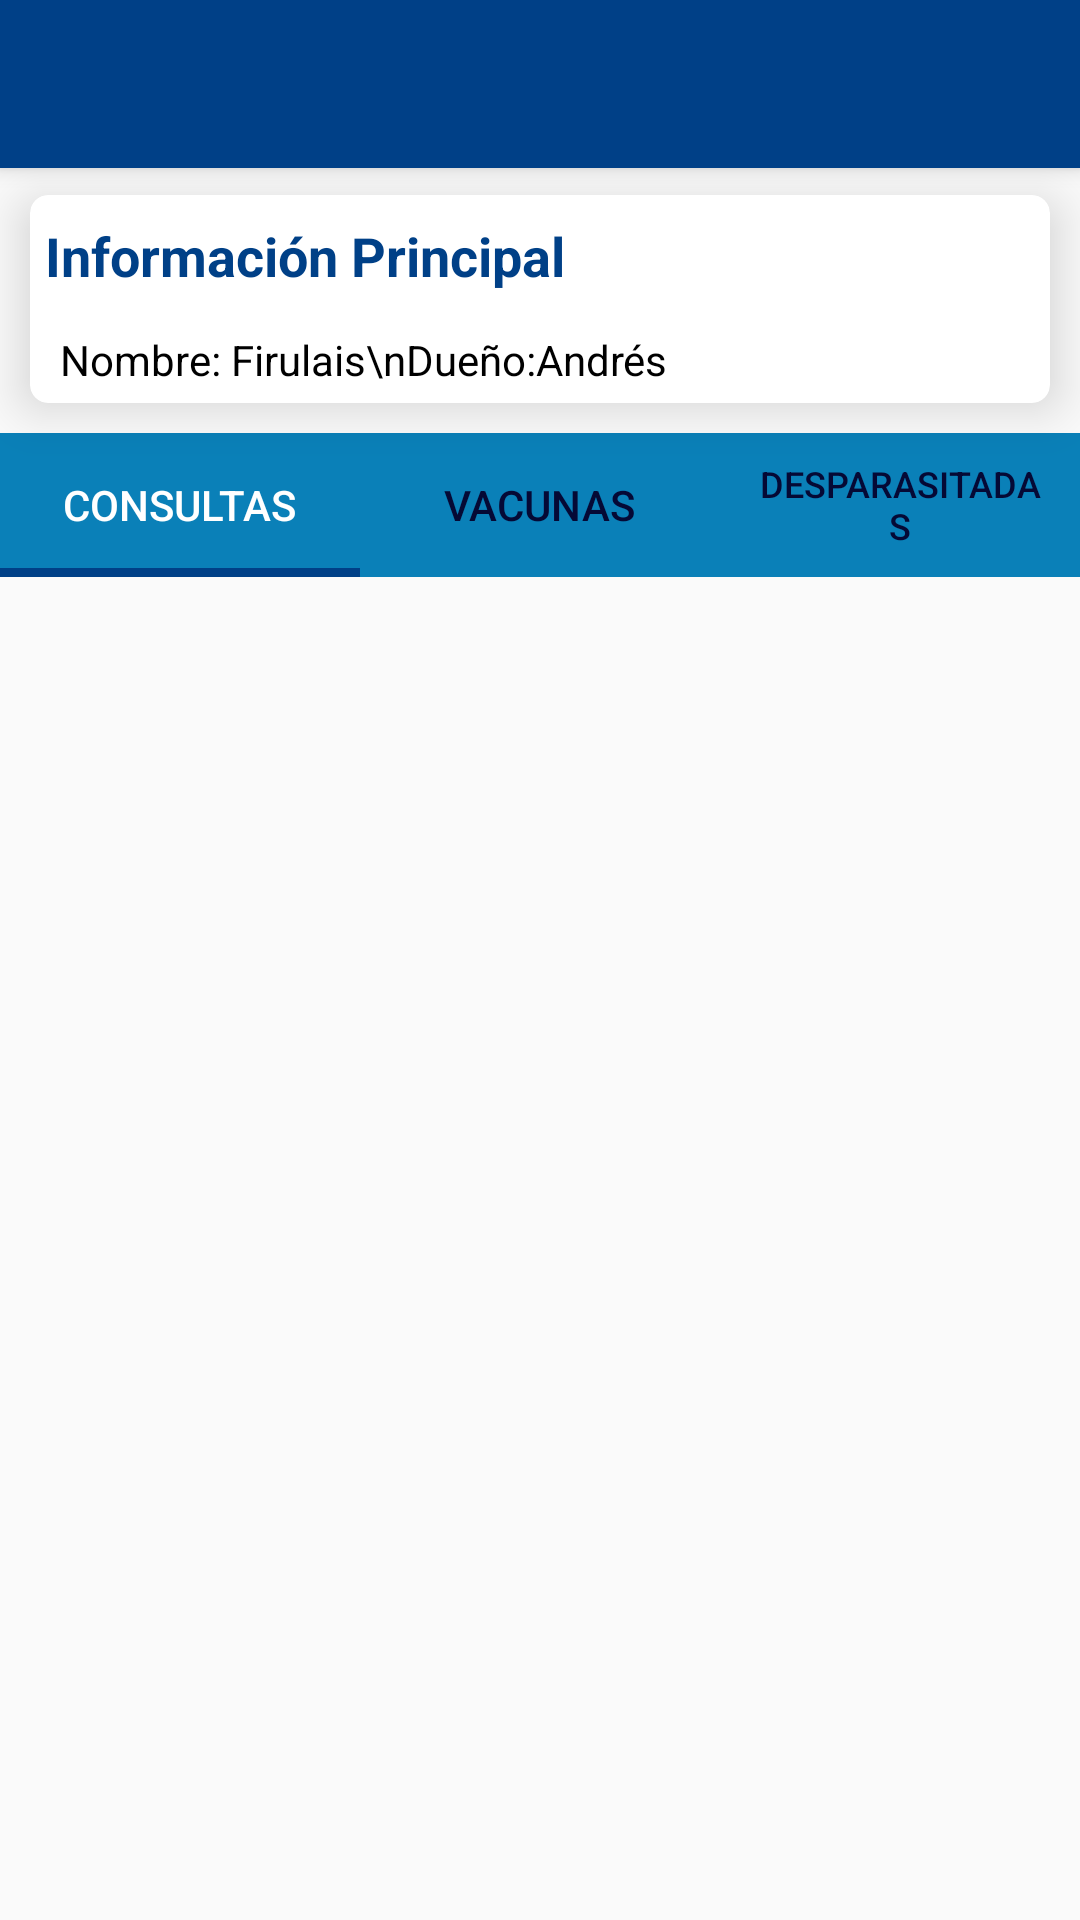

Android layout source for this screen:
<!-- AndroidManifest.xml: application theme AppTheme -->
<!-- res/layout/activity_diagnostico.xml -->
<?xml version="1.0" encoding="utf-8"?>
<androidx.coordinatorlayout.widget.CoordinatorLayout xmlns:android="http://schemas.android.com/apk/res/android"
    xmlns:app="http://schemas.android.com/apk/res-auto"
    xmlns:tools="http://schemas.android.com/tools"
    android:layout_width="match_parent"
    android:layout_height="match_parent"
    android:fitsSystemWindows="true"
    tools:context=".activities.DiagnosticoActivity">

    <com.google.android.material.appbar.AppBarLayout xmlns:android="http://schemas.android.com/apk/res/android"
        android:layout_width="match_parent"
        android:layout_height="wrap_content">

        <androidx.appcompat.widget.Toolbar
            android:id="@+id/appbar"
            android:layout_width="match_parent"
            android:layout_height="?attr/actionBarSize"
            android:background="?attr/colorPrimary" />
    </com.google.android.material.appbar.AppBarLayout>

    <LinearLayout
        android:layout_width="fill_parent"
        android:layout_height="fill_parent"
        android:layout_marginTop="55dp"
        android:orientation="vertical">


        
        <androidx.cardview.widget.CardView
            android:layout_width="match_parent"
            android:layout_height="wrap_content"
            android:layout_margin="10dp"
            android:orientation="vertical"
            app:cardCornerRadius="6dp"
            app:cardElevation="10dp">

            <LinearLayout
                android:layout_width="match_parent"
                android:layout_height="wrap_content"
                android:orientation="vertical">

                <TextView
                    android:id="@+id/lblInfoPrincipal"
                    style="@style/EstiloText_Black"
                    android:layout_width="match_parent"
                    android:layout_height="wrap_content"
                    android:layout_marginHorizontal="5dp"
                    android:layout_marginVertical="8dp"
                    android:drawableRight="@drawable/ic_row_up"
                    android:drawablePadding="10dp"
                    android:text="Información Principal"
                    android:textColor="@color/colorDate"
                    android:textSize="18sp" />
                
                <LinearLayout
                    android:id="@+id/lyInfoPrincipal"
                    android:layout_width="match_parent"
                    android:layout_height="wrap_content"
                    android:orientation="vertical"
                    android:padding="5dp"
                    android:visibility="visible">

                    <TextView
                        android:id="@+id/lblInfoDetalle"
                        android:layout_width="wrap_content"
                        android:layout_height="wrap_content"
                        android:layout_marginHorizontal="5dp"
                        android:text="Nombre: Firulais\nDueño:Andrés"
                        android:textColor="@android:color/black" />
                </LinearLayout>
            </LinearLayout>
        </androidx.cardview.widget.CardView>

        
        <com.google.android.material.tabs.TabLayout
            android:id="@+id/tabOpciones"
            android:layout_width="match_parent"
            android:layout_height="wrap_content"
            android:background="@color/colorGreenLight"
            app:tabIndicatorColor="@color/colorDate"
            app:tabIndicatorHeight="3dp"
            app:tabSelectedTextColor="@color/colorWhite"
            app:tabTextColor="@color/colorBlue">

            <com.google.android.material.tabs.TabItem
                android:id="@+id/tabConsulta"
                android:layout_width="wrap_content"
                android:layout_height="wrap_content"
                android:text="CONSULTAS" />

            <com.google.android.material.tabs.TabItem
                android:id="@+id/tabVacuna"
                android:layout_width="wrap_content"
                android:layout_height="wrap_content"
                android:text="Vacunas" />

            <com.google.android.material.tabs.TabItem
                android:id="@+id/tabDesparasita"
                android:layout_width="wrap_content"
                android:layout_height="wrap_content"
                android:text="Desparasitadas" />
        </com.google.android.material.tabs.TabLayout>

        <androidx.viewpager.widget.ViewPager
            android:id="@+id/vpTabContent"
            android:layout_width="match_parent"
            android:layout_height="match_parent" />

    </LinearLayout>
</androidx.coordinatorlayout.widget.CoordinatorLayout>
<!-- resources referenced by this layout -->
<resources>
  <color name="colorBlue">#F8050531</color>
  <color name="colorDate">#004087</color>
  <color name="colorGreenLight">#0A80B8</color>
  <color name="colorWhite">#FFFFFFFF</color>
  <style name="EstiloText_Black">
          <item name="android:textColor">@android:color/black</item>
          <item name="android:textStyle">bold</item>
          <item name="android:textSize">18sp</item>
          <item name="android:textAlignment">viewStart</item>
      </style>
  <style name="AppTheme" parent="Theme.AppCompat.Light.NoActionBar">
          
          <item name="colorPrimary">@color/colorDate</item>
          <item name="colorPrimaryDark">@color/colorDate</item>
          <item name="colorAccent">@color/colorAccent</item>
          <item name="android:windowActionBar">false</item>
          <item name="android:windowNoTitle">true</item>
          <item name="android:textColorSecondary">@android:color/darker_gray</item>
          <item name="android:navigationBarColor">@color/colorDate</item>
      </style>
  <color name="colorAccent">#0066cc</color>
</resources>
